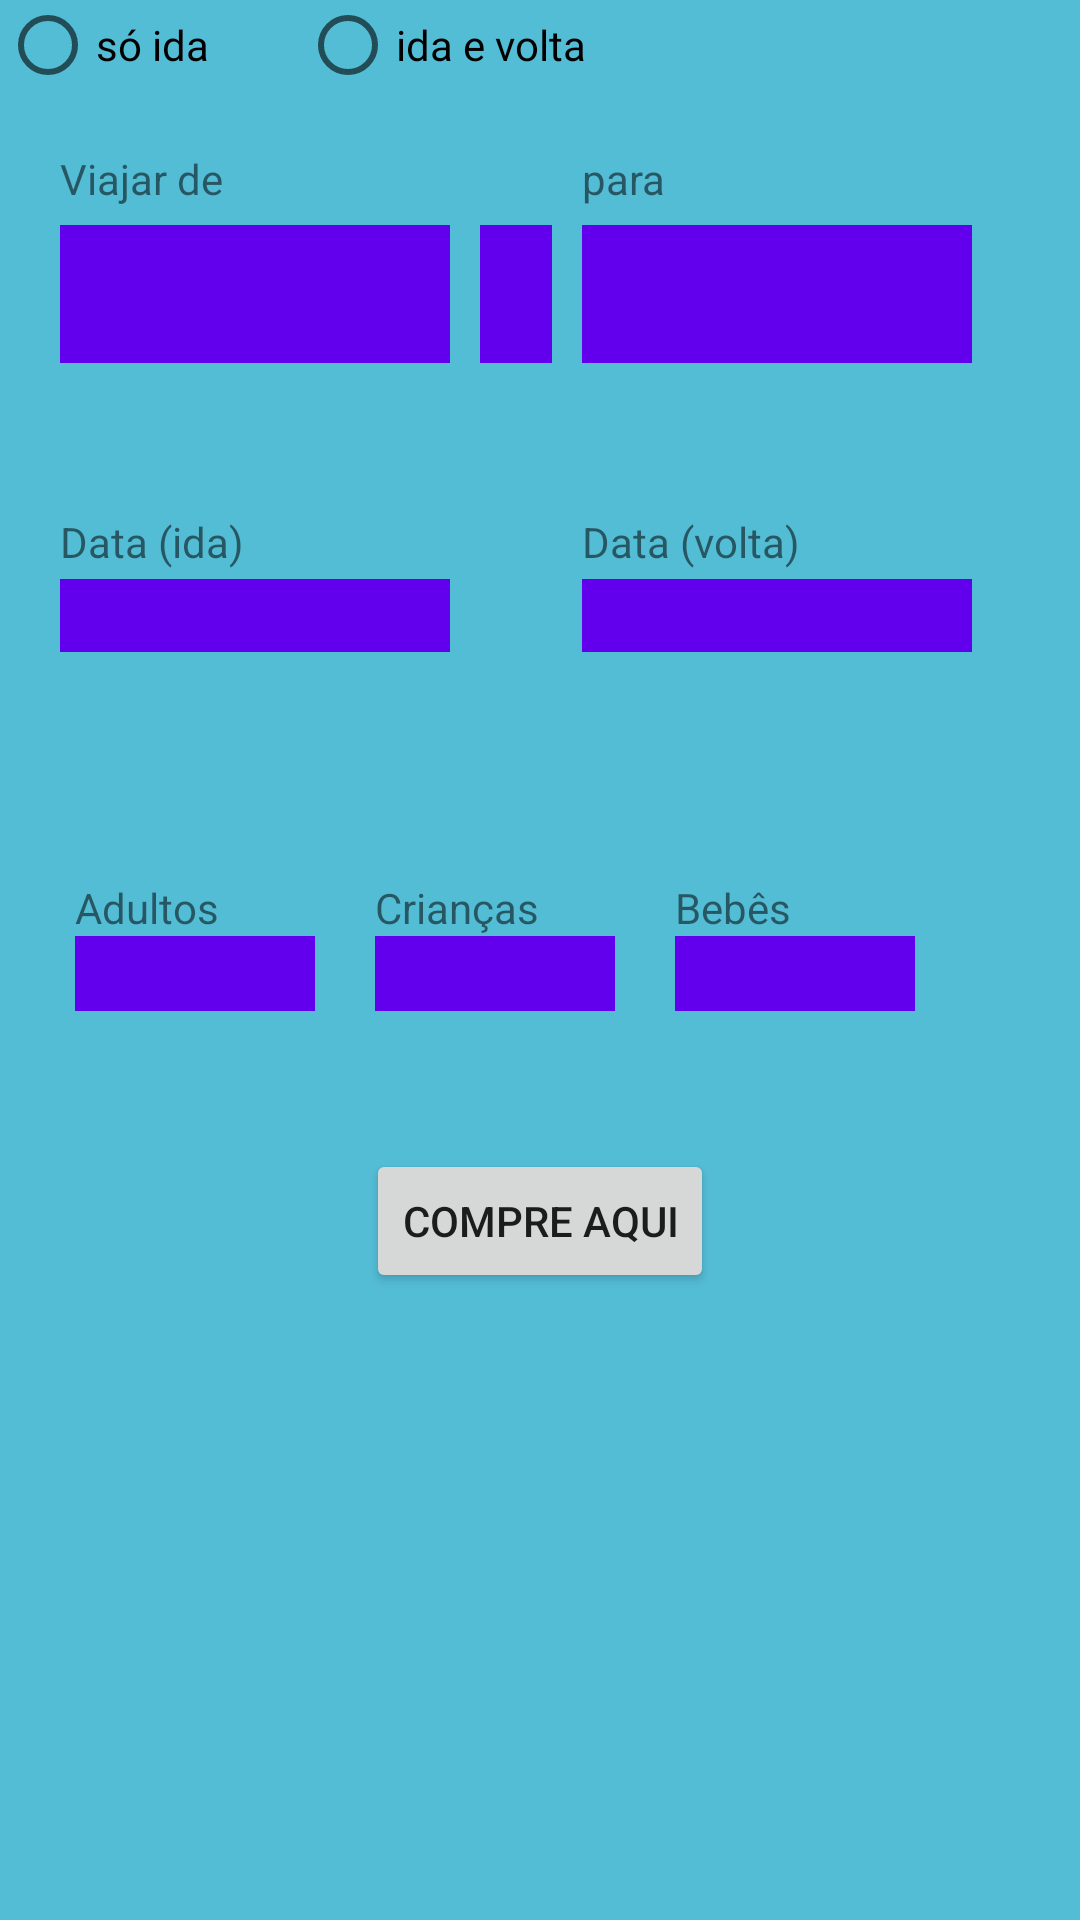

Produce the Android XML layout that renders to this screen, including the resource entries it uses.
<!-- AndroidManifest.xml: application theme AppTheme -->
<!-- res/layout/activity_compre_aqui.xml -->
<?xml version="1.0" encoding="utf-8"?>
<LinearLayout xmlns:android="http://schemas.android.com/apk/res/android"
    xmlns:app="http://schemas.android.com/apk/res-auto"
    xmlns:tools="http://schemas.android.com/tools"
    android:id="@+id/activity_compre_aqui"
    android:layout_width="match_parent"
    android:layout_height="match_parent"
    android:background="#54BDD6"
    android:orientation="vertical">


    <LinearLayout
        android:layout_width="match_parent"
        android:layout_height="30dp"
        android:background="#54BDD6"
        android:orientation="horizontal">

        <RadioGroup
            android:id="@+id/grupo"
            android:layout_width="wrap_content"
            android:layout_height="wrap_content"
            android:orientation="horizontal">

            <RadioButton
                android:id="@+id/rbida"
                android:layout_width="100dp"
                android:layout_height="wrap_content"
                android:checked="false"
                android:text="só ida" />

            <RadioButton
                android:id="@+id/rbambos"
                android:layout_width="wrap_content"
                android:layout_height="wrap_content"
                android:checked="false"
                android:text="ida e volta" />
        </RadioGroup>
    </LinearLayout>

    <LinearLayout
        android:layout_width="match_parent"
        android:layout_height="25dp"
        android:layout_marginLeft="20dp"
        android:layout_marginTop="20dp"
        android:orientation="horizontal">

        <TextView
            android:layout_width="130dp"
            android:layout_height="wrap_content"
            android:text="Viajar de" />

        <View
            android:layout_width="44dp"
            android:layout_height="46dp" />

        <TextView
            android:layout_width="wrap_content"
            android:layout_height="wrap_content"
            android:text="para" />
    </LinearLayout>

    <LinearLayout
        android:layout_width="match_parent"
        android:layout_height="wrap_content"
        android:layout_marginLeft="20dp"
        android:orientation="horizontal">

        <Spinner
            android:id="@+id/sporigem"
            android:layout_width="130dp"
            android:layout_height="match_parent"
            android:background="@color/colorPrimary"
            android:drawSelectorOnTop="true" />

        <ImageView
            android:layout_width="24dp"
            android:layout_height="46dp"
            android:layout_marginLeft="10dp"
            android:layout_marginRight="10dp"
            android:background="@color/colorPrimary"
            app:srcCompat="@drawable/seta" />

        <Spinner
            android:id="@+id/sppara"
            android:layout_width="130dp"
            android:layout_height="match_parent"
            android:background="@color/colorPrimary"
            android:drawSelectorOnTop="true" />
    </LinearLayout>

    <View
        android:layout_width="match_parent"
        android:layout_height="40dip"
        android:background="#54BDD6"></View>

    <LinearLayout
        android:layout_width="match_parent"
        android:layout_height="22dp"
        android:layout_marginLeft="20dp"
        android:layout_marginTop="10dp"
        android:orientation="horizontal">

        <TextView
            android:layout_width="130dp"
            android:layout_height="wrap_content"
            android:text="Data (ida)" />

        <View
            android:layout_width="44dp"
            android:layout_height="46dp" />

        <TextView
            android:id="@+id/tDataVolta"
            android:layout_width="wrap_content"
            android:layout_height="wrap_content"
            android:text="Data (volta)" />
    </LinearLayout>

    <LinearLayout
        android:layout_width="match_parent"
        android:layout_height="55dp"
        android:layout_marginLeft="20dp"
        android:orientation="horizontal">

        <EditText
            android:id="@+id/eddata1"
            android:layout_width="130dp"
            android:layout_height="wrap_content"
            android:background="@color/colorPrimary" />

        <View
            android:layout_width="24dp"
            android:layout_height="wrap_content"
            android:layout_marginLeft="10dp"
            android:layout_marginRight="10dp" />

        <EditText
            android:id="@+id/eddata2"
            android:layout_width="130dp"
            android:layout_height="wrap_content"
            android:background="@color/colorPrimary" />
    </LinearLayout>

    <View
        android:layout_width="match_parent"
        android:layout_height="40dip"
        android:background="#54BDD6"></View>

    <GridLayout
        android:layout_width="match_parent"
        android:layout_height="95dp"
        android:layout_marginLeft="20dp"
        android:columnCount="3"
        android:orientation="horizontal"
        android:padding="5dp"
        android:paddingLeft="@android:dimen/app_icon_size"
        android:paddingBottom="@android:dimen/app_icon_size"
        android:rowCount="3">

        <TextView
            android:layout_width="100dp"
            android:layout_height="wrap_content"
            android:layout_row="0"
            android:layout_column="0"
            android:text="Adultos" />

        <TextView
            android:layout_width="100dp"
            android:layout_height="wrap_content"
            android:layout_row="0"
            android:layout_column="1"
            android:text="Crianças" />

        <TextView
            android:layout_width="100dp"
            android:layout_height="wrap_content"
            android:layout_row="0"
            android:layout_column="2"
            android:text="Bebês" />

        <Spinner
            android:id="@+id/spadulto"
            android:layout_width="80dp"
            android:layout_height="25dp"
            android:layout_row="1"
            android:layout_column="0"
            android:background="@color/colorPrimary" />

        <Spinner
            android:id="@+id/spcrianca"
            android:layout_width="80dp"
            android:layout_height="25dp"
            android:layout_row="1"
            android:layout_column="1"
            android:background="@color/colorPrimary" />

        <Spinner
            android:id="@+id/spbebe"
            android:layout_width="80dp"
            android:layout_height="25dp"
            android:layout_row="1"
            android:layout_column="2"
            android:background="@color/colorPrimary" />

    </GridLayout>

    <Button
        android:id="@+id/btnagoravai"
        android:layout_width="wrap_content"
        android:layout_height="wrap_content"
        android:layout_gravity="center"
        android:text="Compre Aqui" />
</LinearLayout>
<!-- resources referenced by this layout -->
<resources>
  <style name="AppTheme" parent="Theme.AppCompat.Light.DarkActionBar">
          
          <item name="colorPrimary">@color/colorPrimary</item>
          <item name="colorPrimaryDark">@color/colorPrimaryDark</item>
          <item name="colorAccent">@color/colorAccent</item>
          <item name="android:statusBarColor">#00BCD4</item>
      </style>
  <!-- not gathered from this repository: default colours our renderer supplied (Android Studio template values) -->
  <color name="colorPrimary">#FF6200EE</color>
  <color name="colorPrimaryDark">#FF3700B3</color>
  <color name="colorAccent">#FF03DAC5</color>
</resources>
